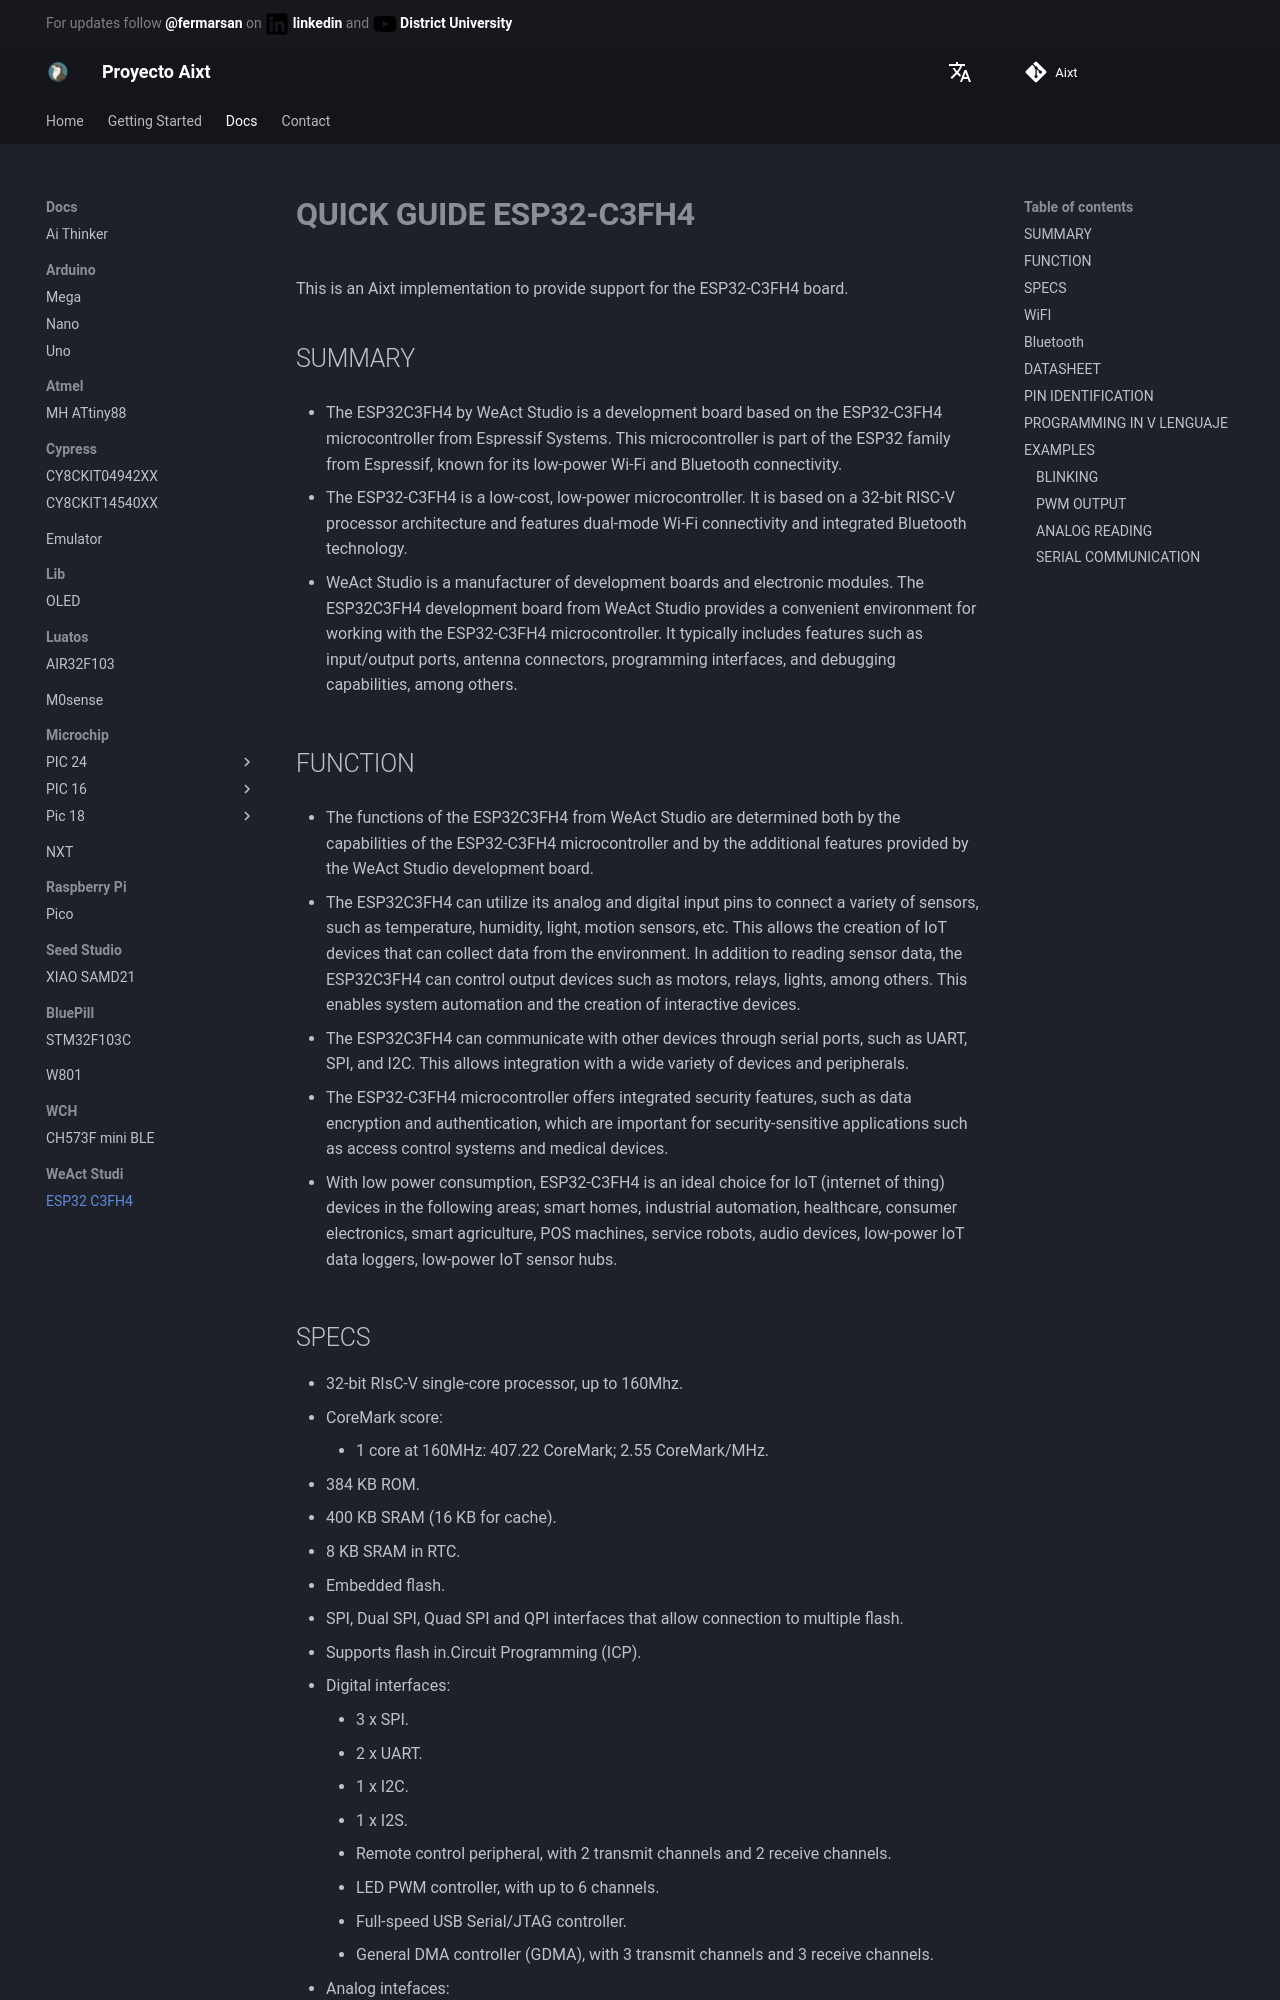

repository: ProyectoAixt/Proyect_aixt · page: EN/WeAct Studio/ESP32-C3FH4/quickref/index.html · generator: mkdocs

#  **QUICK GUIDE ESP32-C3FH4**

This is an Aixt implementation to provide support for the ESP32-C3FH4 board.

## SUMMARY

* The ESP32C3FH4 by WeAct Studio is a development board based on the ESP32-C3FH4 microcontroller from Espressif Systems. This microcontroller is part of the ESP32 family from Espressif, known for its low-power Wi-Fi and Bluetooth connectivity.

* The ESP32-C3FH4 is a low-cost, low-power microcontroller. It is based on a 32-bit RISC-V processor architecture and features dual-mode Wi-Fi connectivity and integrated Bluetooth technology.

* WeAct Studio is a manufacturer of development boards and electronic modules. The ESP32C3FH4 development board from WeAct Studio provides a convenient environment for working with the ESP32-C3FH4 microcontroller. It typically includes features such as input/output ports, antenna connectors, programming interfaces, and debugging capabilities, among others. 

## FUNCTION
* The functions of the ESP32C3FH4 from WeAct Studio are determined both by the capabilities of the ESP32-C3FH4 microcontroller and by the additional features provided by the WeAct Studio development board.

* The ESP32C3FH4 can utilize its analog and digital input pins to connect a variety of sensors, such as temperature, humidity, light, motion sensors, etc. This allows the creation of IoT devices that can collect data from the environment. In addition to reading sensor data, the ESP32C3FH4 can control output devices such as motors, relays, lights, among others. This enables system automation and the creation of interactive devices.

* The ESP32C3FH4 can communicate with other devices through serial ports, such as UART, SPI, and I2C. This allows integration with a wide variety of devices and peripherals.

* The ESP32-C3FH4 microcontroller offers integrated security features, such as data encryption and authentication, which are important for security-sensitive applications such as access control systems and medical devices.

* With low power consumption, ESP32-C3FH4 is an ideal choice for IoT (internet of thing) devices in the following areas; smart homes, industrial automation, healthcare, consumer electronics, smart agriculture, POS machines, service robots, audio devices, low-power IoT data loggers, low-power IoT sensor hubs.
